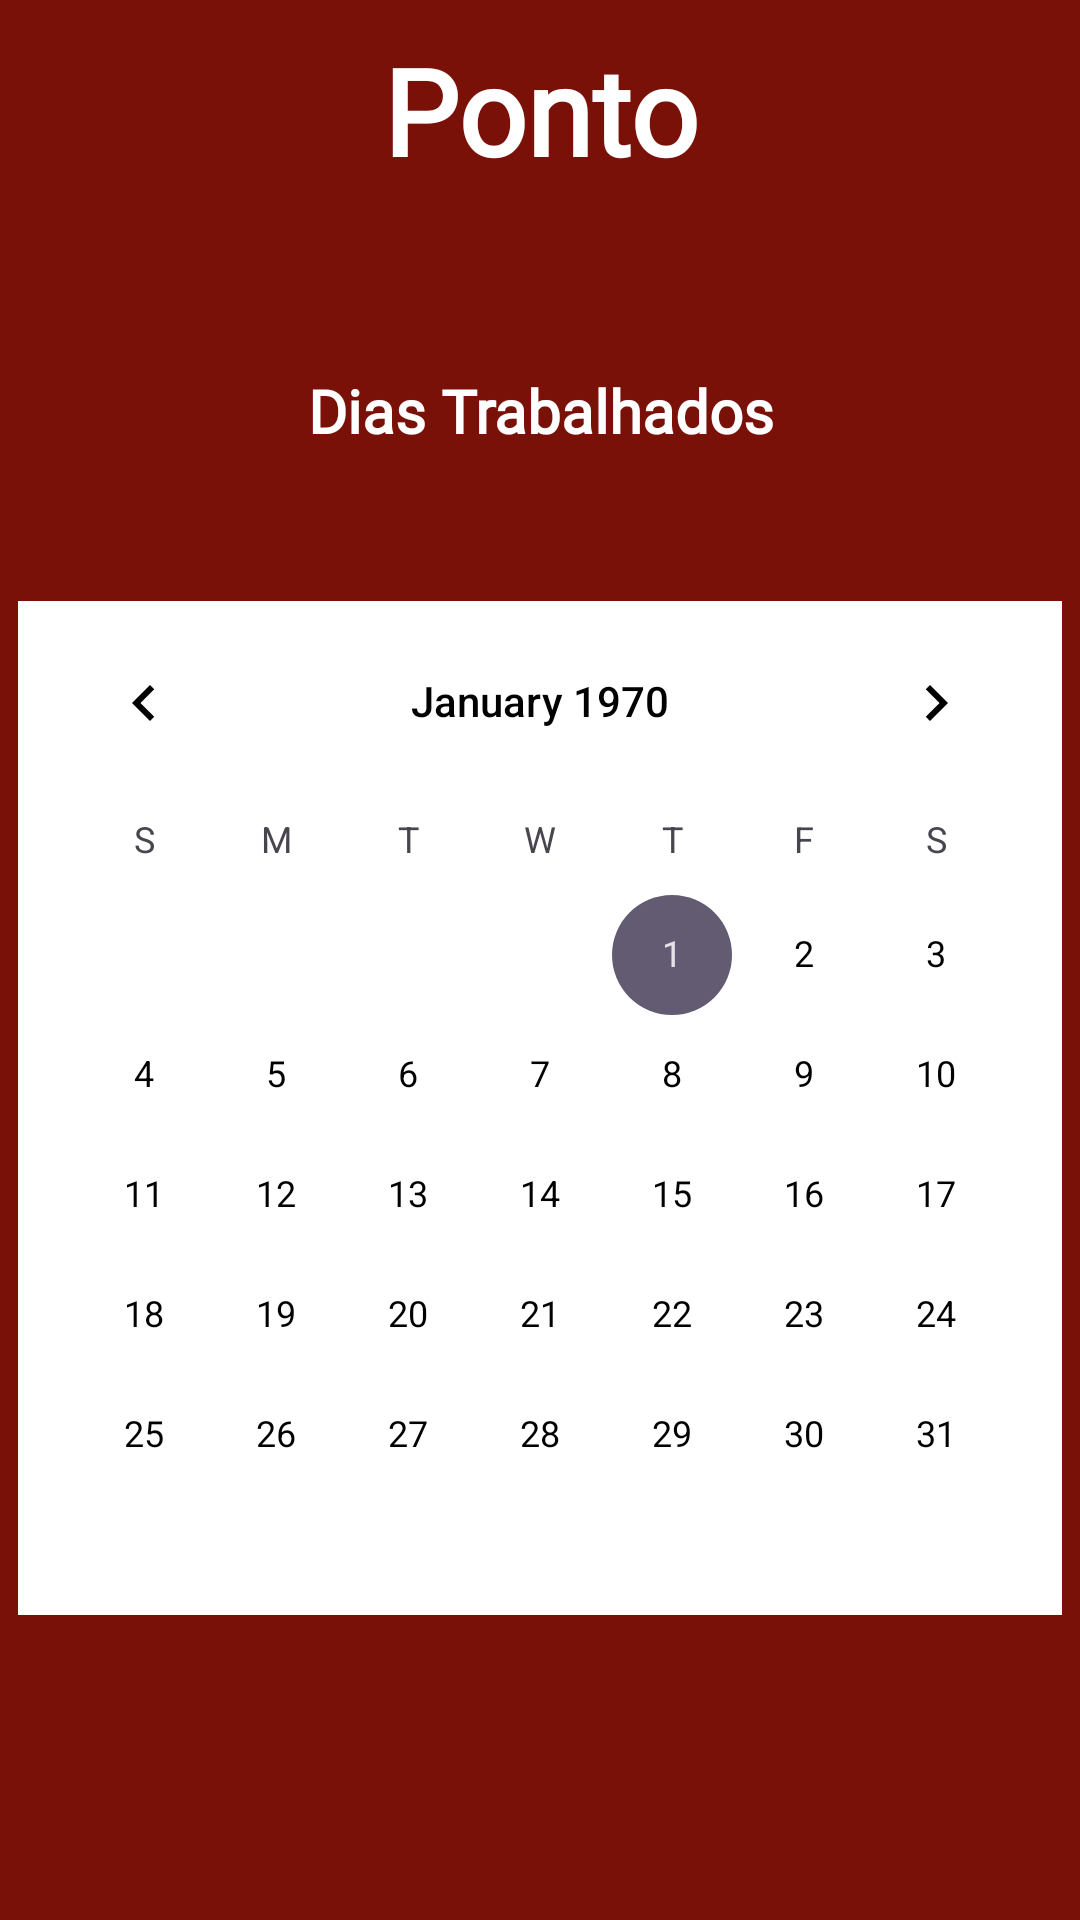

Write the Android layout XML for this screen, with the resource values it uses.
<!-- AndroidManifest.xml: application theme Theme.BurgueriaApp -->
<!-- res/layout/activity_ponto_freela.xml -->
<?xml version="1.0" encoding="utf-8"?>
<androidx.constraintlayout.widget.ConstraintLayout xmlns:android="http://schemas.android.com/apk/res/android"
    xmlns:app="http://schemas.android.com/apk/res-auto"
    xmlns:tools="http://schemas.android.com/tools"
    android:layout_width="match_parent"
    android:layout_height="match_parent"
    tools:context=".Activites.PontoFreela"
    android:background="@color/bgcolor">
    <LinearLayout
        android:layout_width="match_parent"
        android:layout_height="match_parent"
        app:layout_constraintBottom_toBottomOf="parent"
        app:layout_constraintEnd_toEndOf="parent"
        app:layout_constraintStart_toStartOf="parent"
        app:layout_constraintTop_toTopOf="parent"
        android:orientation="vertical">
    <TextView
        android:id="@+id/tixzzzxzti"
        android:layout_width="match_parent"
        android:layout_height="wrap_content"
        android:layout_marginTop="10dp"
        android:gravity="center"
        android:text="Ponto"
        android:textSize="40dp"
        android:textColor="@color/white"
        android:textStyle="bold"
        android:fontFamily="@font/gelasioo"
        />
    <TextView
        android:id="@+id/titxzzzzzzzzzzccce"
        android:layout_width="match_parent"
        android:layout_height="wrap_content"
        android:layout_marginTop="60dp"
        android:gravity="center"
        android:text="Dias Trabalhados"
        android:textSize="20dp"
        android:textColor="@color/white"
        android:textStyle="bold"
        android:fontFamily="@font/gelasioo"
        />
        <CalendarView
            android:id="@+id/calendarView"
            android:layout_width="wrap_content"
            android:layout_height="wrap_content"
            android:background="@color/white"
            android:layout_gravity="center"
            android:layout_marginTop="50dp"
            />
    </LinearLayout>

</androidx.constraintlayout.widget.ConstraintLayout>
<!-- resources referenced by this layout -->
<resources>
  <color name="bgcolor">#7A1109</color>
  <color name="white">#FFFFFFFF</color>
  <style name="Theme.BurgueriaApp" parent="Base.Theme.BurgueriaApp" />
  <style name="Base.Theme.BurgueriaApp" parent="Theme.Material3.DayNight.NoActionBar">
          
          
          <item name="android:colorPrimary">@color/black</item>
          <item name="android:colorPrimaryDark">@color/black</item>
          <item name="android:textColorPrimary">@color/black</item>
      </style>
  <color name="black">#FF000000</color>
</resources>
